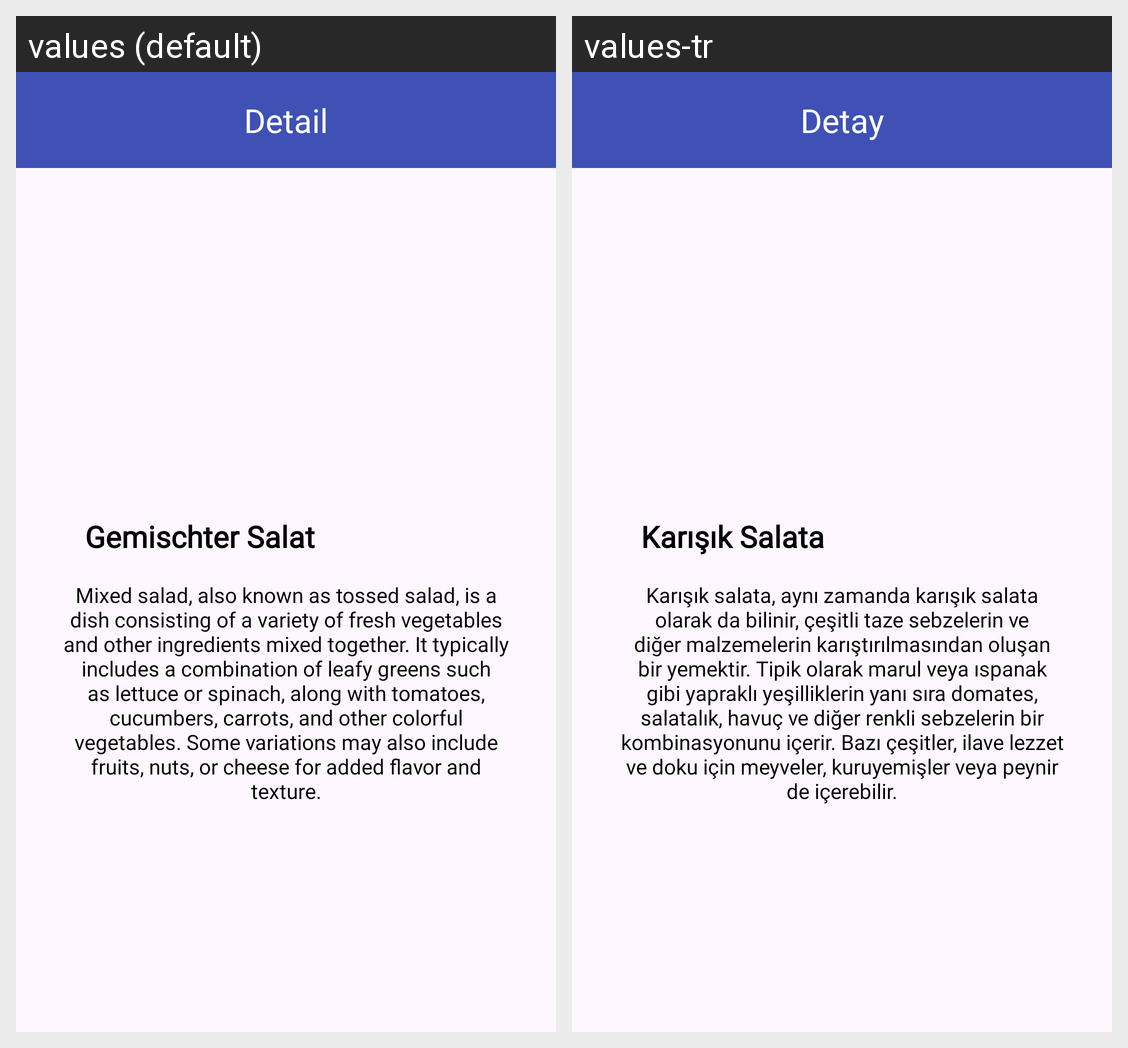

Strings drawn on this Android screen and how each of the app's shown locales translates them:
Android screen res/layout/activity_main.xml rendered under 2 locales, left to right: values (default), values-tr. Device: Nexus 5 (rendered at 1080×1920; each locale shown at half size, 540×960, under a caption strip naming it); theme Theme.BootcampOdev3.
Strings drawn on this screen, with the default value and each locale's value (text and hints the layout hard-codes, and strings that could not be matched under every locale, appear in the picture but are not listed):

detail
  values: Detail
  values-tr: Detay

gemischter_salat
  values: Gemischter Salat
  values-tr: Karışık Salata

salat_description
  values: Mixed salad, also known as tossed salad, is a dish consisting of a variety of fresh vegetables and other ingredients mixed together. It typically includes a combination of leafy greens such as lettuce or spinach, along with tomatoes, cucumbers, carrots, and other colorful vegetables. Some variations may also include fruits, nuts, or cheese for added flavor and texture.
  values-tr: Karışık salata, aynı zamanda karışık salata olarak da bilinir, çeşitli taze sebzelerin ve diğer malzemelerin karıştırılmasından oluşan bir yemektir. Tipik olarak marul veya ıspanak gibi yapraklı yeşilliklerin yanı sıra domates, salatalık, havuç ve diğer renkli sebzelerin bir kombinasyonunu içerir. Bazı çeşitler, ilave lezzet ve doku için meyveler, kuruyemişler veya peynir de içerebilir.
